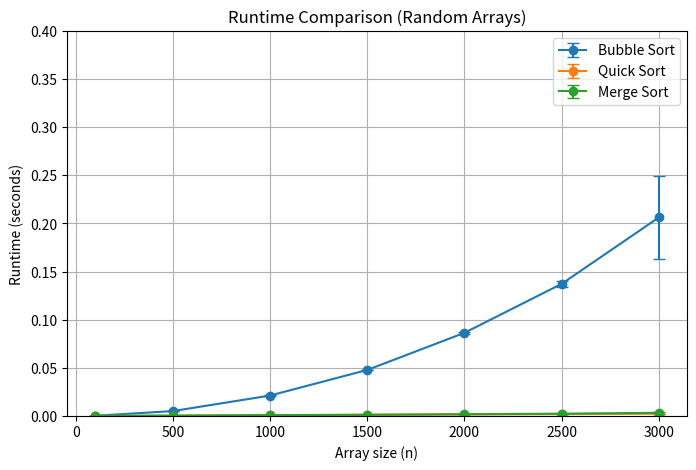
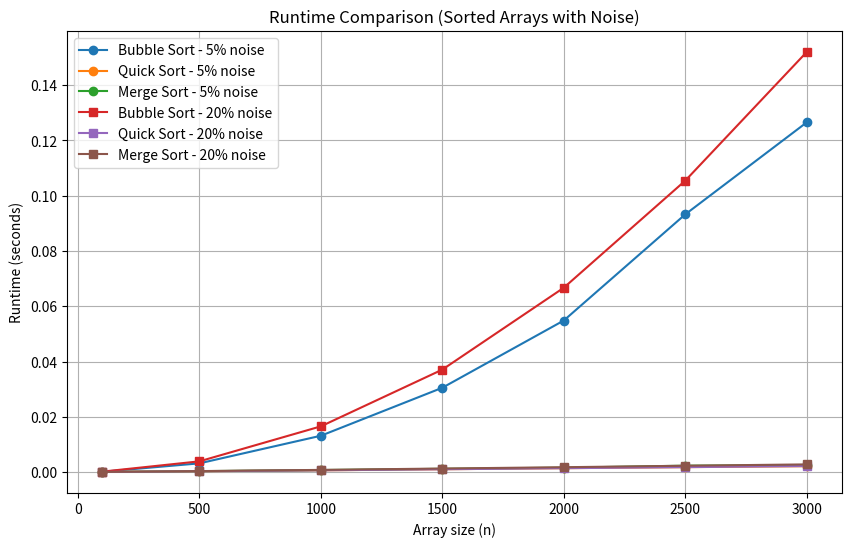

Generate these figures, in order, with matplotlib:
import random
import time
import sys
import statistics
import argparse
import matplotlib.pyplot as plt
import matplotlib.ticker as ticker
#_________________________________________________________________________________________________________
#Part_A:
def bubble_sort(lst):
    n = len(lst)
    for k in range(n):
        swapped = False
        for i in range(n-k-1):
            if lst[i]>lst[i+1]:
                lst[i+1],lst[i]=lst[i],lst[i+1]
                swapped = True
        if not swapped:
            #The list is allready sorted, no need to complete loop
            break
    print(lst)
#____________________________________________________________________________________________
def quick_sort(lst):
    n = len(lst)
    if n<=1:
        return lst
    pivot = random.choice(lst)
    left_lst = []
    right_lst = []
    for i in range(n-1):
        if lst[i] < pivot:
            left_lst.append(lst[i])
        else:
            right_lst.append(lst[i])
    return quick_sort(left_lst)+[pivot]+quick_sort(right_lst)
#_____________________________________________________________________________________________

def merge_sort(arr):
    if len(arr) <= 1:
        return arr

    mid = len(arr) // 2
    left = merge_sort(arr[:mid])
    right = merge_sort(arr[mid:])

    return merge(left, right)

def merge(left, right):
    result = []
    i = j = 0

    while i < len(left) and j < len(right):
        if left[i] < right[j]:
            result.append(left[i])
            i += 1
        else:
            result.append(right[j])
            j += 1

    result.extend(left[i:])
    result.extend(right[j:])

    return result
#____________________________________________________________________________________________
#Part_B:
def measure_time(sort_func, arr):
    arr_copy = arr.copy()
    start = time.perf_counter()

    if sort_func == bubble_sort:
        sort_func(arr_copy)
    else:
        sort_func(arr_copy)

    end = time.perf_counter()
    return end - start


sizes = [100, 500, 1000, 1500, 2000, 2500, 3000]
repetitions = 10

bubble_avg = []
bubble_std = []

quick_avg = []
quick_std = []

merge_avg = []
merge_std = []

for size in sizes:
    bubble_times = []
    quick_times = []
    merge_times = []

    for _ in range(repetitions):
        arr = [random.randint(1, 10000) for _ in range(size)]

        bubble_times.append(measure_time(bubble_sort, arr))
        quick_times.append(measure_time(quick_sort, arr))
        merge_times.append(measure_time(merge_sort, arr))

    bubble_avg.append(statistics.mean(bubble_times))
    bubble_std.append(statistics.stdev(bubble_times) if len(bubble_times) > 1 else 0)

    quick_avg.append(statistics.mean(quick_times))
    quick_std.append(statistics.stdev(quick_times) if len(quick_times) > 1 else 0)

    merge_avg.append(statistics.mean(merge_times))
    merge_std.append(statistics.stdev(merge_times) if len(merge_times) > 1 else 0)

    print(f"Size {size}:")
    print(f"Bubble Sort  avg={bubble_avg[-1]:.6f}, std={bubble_std[-1]:.6f}")
    print(f"Quick Sort   avg={quick_avg[-1]:.6f}, std={quick_std[-1]:.6f}")
    print(f"Merge Sort   avg={merge_avg[-1]:.6f}, std={merge_std[-1]:.6f}")
    print()


plt.figure(figsize=(8, 5))

plt.errorbar(sizes, bubble_avg, yerr=bubble_std, marker='o', label='Bubble Sort', capsize=4)
plt.errorbar(sizes, quick_avg, yerr=quick_std, marker='o', label='Quick Sort', capsize=4)
plt.errorbar(sizes, merge_avg, yerr=merge_std, marker='o', label='Merge Sort', capsize=4)
ax = plt.gca()
plt.gca().yaxis.set_major_locator(ticker.MultipleLocator(0.05))
plt.title("Runtime Comparison (Random Arrays)")
plt.xlabel("Array size (n)")
plt.ylabel("Runtime (seconds)")
plt.legend()
plt.grid(True)
plt.ylim(0, 0.4)
plt.savefig("result1.png")
plt.show()

#________________________________________________________________________________________________________________________
#Part_C:

def add_noise(sorted_arr, noise_percent):
    arr = sorted_arr.copy()
    n = len(arr)
    swaps = int(n * noise_percent)

    for _ in range(swaps):
        i = random.randint(0, n - 1)
        j = random.randint(0, n - 1)
        arr[i], arr[j] = arr[j], arr[i]

    return arr


noise_levels = [0.05, 0.2]
noise_labels = ["Bubble Sort - 5% noise", "Quick Sort - 5% noise", "Merge Sort - 5% noise",
                "Bubble Sort - 20% noise", "Quick Sort - 20% noise", "Merge Sort - 20% noise"]

results = {}

for noise_percent in noise_levels:
    bubble_avg = []
    quick_avg = []
    merge_avg = []

    for size in sizes:
        bubble_times = []
        quick_times = []
        merge_times = []

        for _ in range(repetitions):
            sorted_arr = list(range(size))
            noisy_arr = add_noise(sorted_arr, noise_percent)

            bubble_times.append(measure_time(bubble_sort, noisy_arr))
            quick_times.append(measure_time(quick_sort, noisy_arr))
            merge_times.append(measure_time(merge_sort, noisy_arr))

        bubble_avg.append(statistics.mean(bubble_times))
        quick_avg.append(statistics.mean(quick_times))
        merge_avg.append(statistics.mean(merge_times))

    results[noise_percent] = {
        "bubble": bubble_avg,
        "quick": quick_avg,
        "merge": merge_avg
    }

plt.figure(figsize=(10, 6))

plt.plot(sizes, results[0.05]["bubble"], marker='o', label='Bubble Sort - 5% noise')
plt.plot(sizes, results[0.05]["quick"], marker='o', label='Quick Sort - 5% noise')
plt.plot(sizes, results[0.05]["merge"], marker='o', label='Merge Sort - 5% noise')

plt.plot(sizes, results[0.2]["bubble"], marker='s', label='Bubble Sort - 20% noise')
plt.plot(sizes, results[0.2]["quick"], marker='s', label='Quick Sort - 20% noise')
plt.plot(sizes, results[0.2]["merge"], marker='s', label='Merge Sort - 20% noise')

plt.title("Runtime Comparison (Sorted Arrays with Noise)")
plt.xlabel("Array size (n)")
plt.ylabel("Runtime (seconds)")
plt.legend()
plt.grid(True)
plt.savefig("result2.png")
plt.show()

# ________________________________________________________________________________________________________________________
# Part_D:
def main():
    sizes = args.s
    repetitions = args.r

    if args.e == 1:
        noise = 0.05
    elif args.e == 2:
        noise = 0.2
    else:
        print("Invalid experiment type")
        return

    for size in sizes:
        print(f"\nRunning size {size}...")

        for alg_id in args.a:
            arr = list(range(size))
            arr = add_noise(arr, noise)

            if alg_id == 1:
                t = measure_time(bubble_sort, arr)
                print(f"Bubble Sort: {t:.6f}")

            elif alg_id == 4:
                t = measure_time(merge_sort, arr)
                print(f"Merge Sort: {t:.6f}")

            elif alg_id == 5:
                t = measure_time(quick_sort, arr)
                print(f"Quick Sort: {t:.6f}")


if len(sys.argv) > 1:
    parser = argparse.ArgumentParser(description="Sorting Algorithm Performance Analysis")

    parser.add_argument('-a', nargs='+', type=int, required=True,
                        help="Which algorithms to compare: 1-Bubble, 2-Selection, 3-Insertion, 4-Merge, 5-Quick")
    parser.add_argument('-s', nargs='+', type=int, required=True,
                        help="Array sizes (e.g., 100 500 3000)")
    parser.add_argument('-e', type=int, required=True,
                        help="Experiment type / noise level: 1 (5% noise), 2 (20% noise)")
    parser.add_argument('-r', type=int, required=True,
                        help="Number of repetitions")

    args = parser.parse_args()

    print("--- Command Line Arguments Received ---")
    print(f"Algorithms IDs: {args.a}")
    print(f"Sizes: {args.s}")
    print(f"Experiment Type: {args.e}")
    print(f"Repetitions: {args.r}")
    print("---------------------------------------")

    main()
